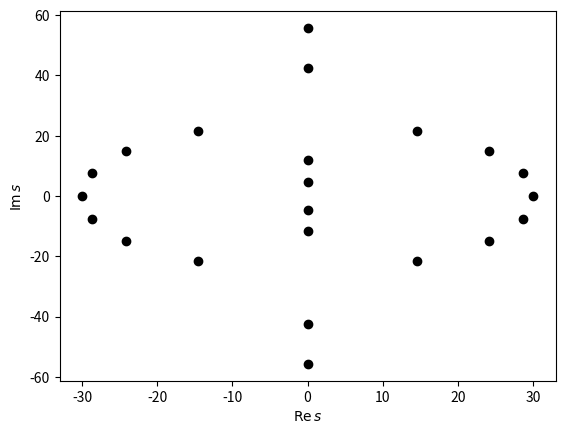

Here is the Python script that generated this plot:
# -*- coding: utf-8 -*-
"""Reorder solutions of parametric studies (assumed to be in random order) to make continuous curves.

The common use case is postprocessing for computing eigenvalues for parametric studies of linear PDE boundary-value problems.
The ordering of the numerically computed eigenvalues may suddenly change, as the problem parameter sweeps through the range of interest.

The reordering allows the plotting of continuous curves, which are much more readable visually than scatterplots of disconnected points.
"""

from __future__ import division, print_function, absolute_import

import numpy as np


# SLOW reference implementation, for testing the fast Cython implementation.
#
def fix_ordering( ss ):
    """Reorder polynomial roots (assumed to be in random order) to make continuous curves.

This version assumes there are ss.shape[1] valid roots on each row of ss.

Parameters:
    ss : rank-2 np.array of type np.complex128
        ss[i,j] contains the jth root for the ith parameter step.
"""
    ns = ss.shape[1]  # number of solutions at one value of the problem parameter

    # temporaries for the inner loop
    s_new = np.empty( [ns,], dtype=np.complex128 )
    s_old = np.empty( [ns,], dtype=np.complex128 )
    free  = np.empty( [ns,], dtype=bool )

    # Treat one set of solutions at a time.
    #
    # (Iterating an np.array walks along the top-level dimension,
    #  which here is the problem parameter.)
    #
    s_old = ss[0,:]
    for s in ss[1:,:]:
        # Tracking algorithm that picks the closest solution,
        # keeping track of solutions already mapped ("used")
        # during each step.
        #
        # This is basically the same algorithm as the closest-distance
        # "null" algorithm in flutter_plot.m.
        #
        free[:] = True
        for j in xrange(ns):
            # We compare the old jth value against all new values.
            #
            # Note that np.absolute(z) is faster, with fewer Python operations than z*np.conj(z).
            #
            # Typically this innermost loop runs 1-2 times.
            #
            for k in np.argsort(np.absolute(s - s_old[j])):  # try kth closest result...
                if free[k]:  # ...until we find one that has not been allocated already
                    s_new[j] = s[k]
                    free[k]  = False
                    break
        s[:] = s_new  # this updates the original because s is a view into ss
        s_old = s  # only a reference!


# SLOW reference implementation, for testing the fast Cython implementation.
#
def fix_ordering_with_degenerate( ss ):
    """Reorder polynomial roots (assumed to be in random order) to make continuous curves.

This version accounts for the possibility of degenerate problem instances (lower-degree polynomials),
having fewer than the usual number of roots, with the empty slots filled by placeholder NaNs.

A mixed input with some normal and some degenerate instances is allowed.
In the output, any NaNs are simply left as NaNs.

Parameters:
    ss : rank-2 np.array of type np.complex128
        ss[i,j] contains the jth root for the ith parameter step, or NaN if it does not exist.
"""
    ns = ss.shape[1]  # number of solutions of a normal (non-degenerate) problem instance at one value of the problem parameter

    # temporaries for the inner loop
    s_new = np.empty( [ns,], dtype=np.complex128 )
    s_old = np.empty( [ns,], dtype=np.complex128 )
    free  = np.empty( [ns,], dtype=bool )

    # Possible strategies for matching with partial data (we use strategy 2b, the last one below):
    #
    # Strategy 1 (attempt to reconstruct as many curves as there are columns in the solution array):
    #
    #   - If as many NaNs at current and previous steps, match normally (can also use the "used" flag normally).
    #     Once all non-NaNs have been matched, the step is complete. Leave any NaN columns as-is.
    #
    #   - Else if more NaNs at current step than at previous step (solution becomes degenerate as the loading parameter is increased):
    #      - "upside down" match: iterate over the solutions *at the current step*, matching each of them against all solutions at the previous step
    #      - match normally until all non-NaNs at the current step have been matched
    #      - set the matched solutions *at the previous step* as used
    #      - iterate over the remaining solutions *at the previous step*, matching them against the solutions at the current step.
    #
    #   - Else if more NaNs at previous step than at current step (solution ceases to be degenerate as the loading parameter is increased):
    #     (this handles cases where the first block of problem instances at the beginning of the data is degenerate)
    #      - match normally until all non-NaNs at the previous step have been matched
    #      - set the matched solutions *at the current step* as used
    #      - reset the used flags for the previous step
    #      - run the match again, for each remaining solution *at the current step* (matching it against all non-used solutions at the previous step)
    #      - when a match is found, mark it as used; duplicate the matched solution into the corresponding NaN column (now taking the column number from the *current* step):
    #          - walk back in history as long as there are NaNs in that column, at each step copying the solution from the matched column
    #
    # Strategy 2a (attempt to connect only the data that is already in the solution array):
    #
    #   - If as many NaNs at current and previous steps, match normally.
    #   - Else base the matching on the step which has more NaNs (less curves to match).
    #   - Leave the NaNs in the non-matched columns.
    #
    # Strategy 2b (attempt to connect only the data that is already in the solution array):
    #
    #   - As in the old version, attempt to match each solution from the previous step
    #   - but only if the solution is not NaN, and count(used) < count(non-NaN at current step)
    #   - copy any unused solutions into the remaining slots of s_new
    #   - this strategy is the simplest of the ones considered here, and the NaNs should not harm plotting.


    # Tracking algorithm that picks the closest solution,
    # keeping track of solutions already mapped ("used")
    # during each step.
    #
    # This is basically the same algorithm as the closest-distance
    # "null" algorithm in flutter_plot.m.


    # Treat one set of solutions at a time.
    #
    # (Iterating an np.array walks along the top-level dimension,
    #  which here is the loading parameter.)
    #
    rg = np.arange(ns, dtype=int)
    s_old = ss[0,:]
    for s in ss[1:,:]:
        n_nonnans = np.sum(~np.isnan(s))  # number of valid (non-NaN) solutions at the current step
        n_used    = 0   # number of solutions matched so far
        written   = []  # indices in s_new which have been used

        free[:] = True
        for j in xrange(ns):
            # if this solution at the previous step is NaN, skip trying to match it
            if np.isnan(s_old[j]):
                continue
            # if all non-NaN solutions at the current step have been matched, we're done
            if n_used >= n_nonnans:
                break

            # Compare the old jth value against all new values.
            #
            # Note that np.absolute(z) is faster, with fewer Python operations than z*np.conj(z).
            #
            # Typically this innermost loop runs 1-2 times.
            #
            for k in np.argsort(np.absolute(s - s_old[j])):  # try kth closest result...
                if free[k] and not np.isnan(s[k]):  # ...until we find one that has not been allocated already (and that is not NaN)
                                                    # (NaNs should be placed at the end by argsort, so in theory the second condition is not needed)
                    s_new[j] = s[k]
                    free[k]  = False
                    n_used  += 1
                    written.append( j )
                    break

        # copy any leftovers (non-matched solutions) to the remaining free slots
        #
        # - "written" indexes s_new
        # - "free" indexes s
        # - free slots in s_new are those which have not been written to
        # - indexing by an empty array in an assignment is a no-op
        #
        nonwritten = np.setdiff1d( rg, np.array(written, dtype=int) )
        s_new[nonwritten] = s[free.nonzero()[0]]

        s[:] = s_new  # this updates the original because s is a view into ss
        s_old = s  # only a reference!


def moving_ideal_string():
    """Usage example.


**Long** explanation (with some utf-8 math thrown in):

We consider an ideal string (no bending stiffness), axially moving
over a free span, with pinholes at x=0 and x=ℓ.

The governing equation is [Skutch, 1897]::

    w_tt + 2 V0 w_xt + (V0² - T/m) w_xx = 0   (*)
    w(x=0) = w(x=ℓ) = 0

where the subscripts indicate partial differentiation.
V0 is the axial drive velocity, and T is the tension applied at the ends.
The function  w  describes the transverse deflection of the string.

As an IBVP, two initial conditions are required for w to make the solution unique.
For free-vibration analysis, we drop this requirement, and instead look at the
class of possible solutions as a whole.


Let us define dimensionless coordinates as::

    t' := t / τ
    x' := x / ℓ

where  τ  is a characteristic time (of arbitrary value), SI unit [s],
and  ℓ  is the length of the free span, SI unit [m]. (Also the characteristic length
is in principle arbitrary, but for this problem, it is convenient to choose its value as ℓ,
since then the dimensionless space domain is always  0 < x' < 1.)

By the chain rule,::

    w_t = w_t' t'_t = w_t' * (1/τ)   (**)
    w_x = w_x' x'_x = w_x' * (1/ℓ)   (***)

Now define the dimensionless deflection::

    w' := w / h
    
where  h  is a characteristic deflection (of arbitrary value), SI unit [s].

Solving for the original dimensional variables, plugging in the solutions to (*),
applying (**) and (***), and then omitting the prime from the notation, we have::

    (h/τ²) w_tt + (h/(τℓ)) 2 V0 w_xt + (h/ℓ²) (V0**2 - T/m) w_xx = 0
    w(x=0) = w(x=1) = 0

Finally, multiplying by  τ²/h  gives the dimensionless equation::

    w_tt + (2 τ/ℓ V0) w_xt + (τ²/ℓ²) (V0² - T/m) w_xx = 0


The last term suggests that a convenient value for τ is obtained by choosing::

    ℓ/τ := sqrt(T/m)

which gives::

    τ = ℓ / sqrt(T/m)

With this choice for τ, we have::

    w_tt + (2 V0 / sqrt(T/m)) w_xt + (V0² / (T/m) - 1) w_xx = 0

This in turn suggests that it is convenient to define a dimensionless axial velocity as::

    c := V0 / sqrt(T/m)

finally obtaining::

    w_tt + 2 c w_xt + (c² - 1) w_xx = 0

We have remaining just one problem parameter, c, which we may sweep to make a parametric study
of this problem.


Now let us insert the standard trial function for the study of free vibrations
in a linear PDE problem (due to Euler, Lyapunov, and V. V. Bolotin)::

    w(x,t) = exp(s t) W(x)

where the Lyapunov exponent (a.k.a. stability exponent) s, and the function W,
are (inherently!) complex-valued.

Note that if such a complex-valued solution is found, then by the linearity of the
original problem (*), the real and imaginary parts of the solution will both be
real-valued solutions of (*).

We obtain::

    s² W + 2 c s W_x + (c² - 1) W_xx = 0   (a)


For an analytical solution, because (a) is a linear ODE with constant coefficients,
its solution is, generally speaking, a sum of complex exponential terms::

    W(x) = A0 exp(k1 x) + A1 exp(k2 x)         (b)

where k1 and k2 are the roots of the characteristic polynomial (here, for simplicity, assumed distinct)::

    s² + 2 c s k + (c² - 1) k² = 0       (c)

Once this is solved (for k, giving two roots k1 and k2 in terms of s), the constants A0 and A1
can be determined from the boundary conditions, by requiring W(0) = W(1) = 0 in equation (b).

Then plugging the solution to (a) will determine s.


On the other hand, to approach this numerically, we observe that equation (a) is a
quadratic eigenvalue problem for the pair (s,W).

Let us use standard C0 finite elements. Multiply (a) by an arbitrary test function ψ,
and integrate over the domain (0 < x < 1):

    ∫　s² W ψ dx  +  ∫ 2 c s W_x ψ dx  +  ∫ (c² - 1) W_xx ψ dx  =  0   ∀ admissible ψ

After integration by parts in the last term (zero Dirichlet BCs eliminate boundary term)::

    ∫ s² W ψ dx  +  ∫ 2 c s W_x ψ dx  -  ∫ (c² - 1) W_x ψ_x dx  =  0    (d)

Using a basis φ1, φ2, ... of global basis functions defined on the domain 0 < x < 1,
the Galerkin series for W is::

  W(x) := ∑ Wn φn(x)  (summation over n)

where Wn are the Galerkin coefficients.

Inserting this to (d), and choosing the set of test functions ψ  as the set φj, gives::

    ∫ s² (∑ Wn φn) φj dx  +  ∫ 2 c s (∑ Wn φn_x) φj dx  - ∫ (c² - 1) (∑ Wn φn_x) φj_x dx  =  0

As usual, we then exchange the order of the infinite summation and integration,
so that the integral is taken separately of each term in the Galerkin series.
Rearranging, we have::

    ∑ s² Wn ∫ (φn φj) dx  +  ∑ 2 c s ∫ Wn (φn_x φj) dx  - ∑ (c² - 1) ∫ Wn (φn_x φj_x) dx  =  0

Defining the mass, gyroscopic, and stiffness matrices M, C and K, we can write this as::

    ∑ ( s² M + s C + K ) v = 0

and  v = (W1, W2, ..., W{N+1})  denotes the vector of Galerkin coefficients.

Using a uniform grid of  N  linear elements, with affine coordinate mapping
from the reference (local) element [0,1] to each global element, the matrices are::

    M = M2
    C = 2 c M1
    K = (c² - 1) M0

where  Δx = 1/N  is the length of one global element, and the generic matrices
for uniformly spaced linear elements in 1D are::

    M2 =  Δx/6 * ( 4 I + U + L )  #  ∫ φj φn dx          (j row, n column)
    M1 =  1/2  * ( U - L )        #  ∫ dφn/dx φj dx
    M0 = -1/Δx * ( 2 I + U + L )  # -∫ dφn/dx dφj/dx dx

where

    I  = np.eye(N+1)
    U  = np.diag(np.ones(N), +1)
    L  = np.diag(np.ones(N), -1)

(The subscript on Mj denotes the order of time differentiation in the term
that corresponds to each of the matrices.

In M1, the factors of Δx cancel. These are introduced by the change of variable
in the integral (always computing it over the reference element).
Integration introduces a factor of Δx, whereas differentiation introduces 1/Δx.

The size of each matrix is (N+1)×(N+1), because for N elements, there are N+1
global basis functions, including the two for the endpoints of the domain.)

The final result is

    M = Δx/6        * ( 4 I + U + L )
    C = c           * ( U - L )
    K = (1 - c²)/Δx * ( 2 I + U + L )


To solve this quadratic eigenvalue problem, following [Tisseur and Meerbergen, 2001],
we use the first companion linearization. Let::

    Q(s) := s² M + s C + K

    L(s) := s / M 0 \ + /  C K \
              \ 0 I /   \ -I 0 /

and, denoting the original eigenvector by  v  (this is the same v as above)::

    z := / s v \
         \   v /

Then::

    L(s) z = 0

is equivalent to::

    Q(s) v = 0


Actually, since our system is small, we may go one step further, and invert M numerically.
In [Jeronen, 2011, p. 172 and 184] it is observed that the solutions  s  of  L(s) z = 0
are precisely the eigenvalues of the matrix::

    A := / -M⁻¹ C  -M⁻¹ K \
         \      I       0 /

so we only need to compute its eigenvalues. (This easily follows from the definition of L(s).)


In practice, we hand the matrix A over to NumPy, and obtain its eigenvalues, in a random order for each value
of the problem parameter c.


**Now, finally:**

**This** is the problem that `orderfix` solves:

It re-orders the eigenvalue data for different values of c, so that we can draw connected curves as c varies.


**Notes:**

Of the order-fixing algorithms discussed in [Jeronen, 2011], this library implements only the "null"
algorithm that simply pairs off the closest points; the Taylor prediction based and modal assurance
criterion (MAC) based algorithms are not implemented here. (Often the "null" algorithm works well enough.)


**References:**
    J. Jeronen. 2011. On the mechanical stability and out-of-plane dynamics of a travelling panel
        submerged in axially flowing ideal fluid: a study into paper production in mathematical terms.
        Jyväskylä studies in computing 148. ISBN 978-951-39-4595-4 (book), ISBN 978-951-39-4596-1 (PDF)
        http://urn.fi/URN:ISBN:978-951-39-4596-1

    R. Skutch, 1897. Uber die Bewegung Eines Gespannten Fadens, Weicher Gezwungen
        ist Durch Zwei Feste Punkte, mit Einer Constanten Geschwindigkeit zu gehen,
        und Zwischen denselben in Transversal-Schwingungen von Gerlinger Amplitude
        Versetzt Wird. Annalen der Physik und Chemie 61, 190-195.

    F. Tisseur and K. Meerbergen, The quadratic eigenvalue problem, SIAM Rev., 43 (2001), pp. 235–286.
"""
    c  = 2.    # dimensionless axial velocity
    n  = 10    # number of elements
    Dx = 1./n  # length of one element

    I = np.eye(n+1)
    U = np.diag(np.ones(n), +1)
    L = np.diag(np.ones(n), -1)

    M =   Dx/6.          * ( 4.*I + U + L )   #  ∫ φj φn dx          (j row, n column)
    C =   c              * ( U - L )          #  ∫ dφn/dx φj dx
    K = -(c**2 - 1.)/Dx  * ( 2.*I + U + L )   # -∫ dφn/dx dφj/dx dx

    # companion form
    #
    O    = np.zeros( (n+1,n+1) )
    invM = np.linalg.inv(M)
    A    = np.array( np.bmat( [[-invM.dot(C), -invM.dot(K)],
                               [           I,            O]] ) )  # bmat() returns matrix, not ndarray

    # TODO: vary c in a loop, save results to array, run orderfix on them

    # Solve the companion form.
    #
    # Note that half the solutions will be correct (approximations of solutions of the original continuum problem),
    # and half will be nonsense (numerical artifacts). This is likely an aliasing effect due to the fact
    # that the spectrum is countably infinite, and we are truncating the Galerkin series to produce a
    # computable approximation.
    #
    # For this particular problem, it is known (from the analytical solution) that  s  is always purely imaginary
    # regardless of the value of the problem parameter  c. (See [Jeronen, 2011].)
    #
    s,v = np.linalg.eig(A)
    v = v[:,n:]  # keep just the eigenvectors of the original quadratic problem

    # numerical prettification
    #
    def kill_almost_zeros(z, tol=1e-10):
        z  = z.copy()  # real() and imag() only create views, so let's make our own copy
        zr = np.real(z)
        zi = np.imag(z)
        zr[ np.abs(zr) < tol ] = 0.
        zi[ np.abs(zi) < tol ] = 0.
        return zr + 1j*zi

    def sort_by_magnitude(z):
        zmag = np.abs(z)
        p    = np.argsort(zmag)
        return z[p]

    s = sort_by_magnitude(kill_almost_zeros(s))

    import matplotlib.pyplot as plt
    plt.figure(1)
    plt.plot( np.real(s), np.imag(s), 'ko' )
    plt.xlabel( r'$\mathrm{Re}\,s$' )
    plt.ylabel( r'$\mathrm{Im}\,s$' )
    plt.show()


def test():
    moving_ideal_string()

if __name__ == '__main__':
    test()

